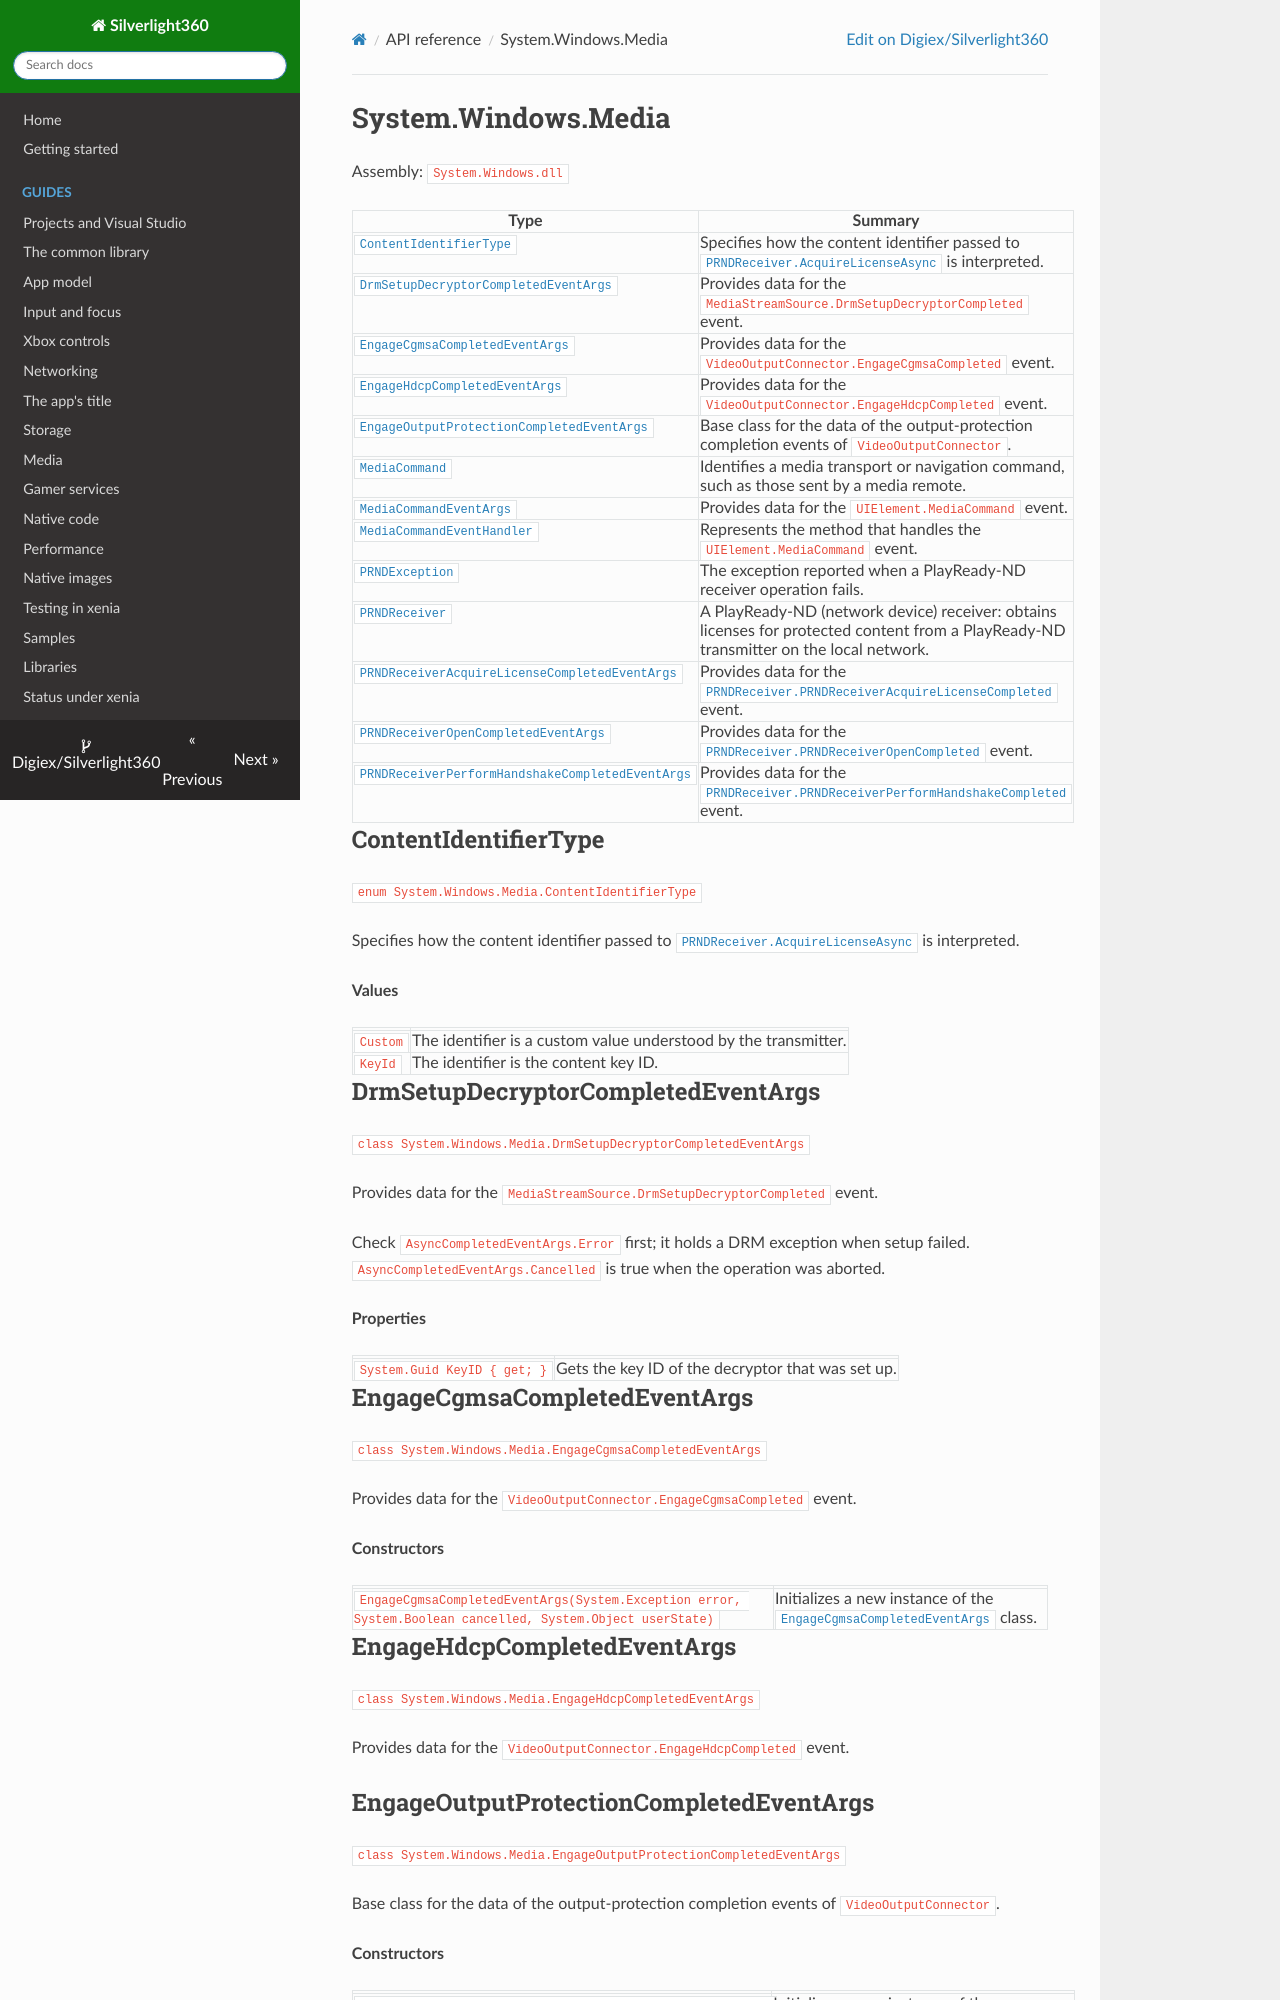

repository: Digiex/Silverlight360 · page: reference/System.Windows.Media/index.html · generator: mkdocs

# System.Windows.Media

Assembly: `System.Windows.dll`

| Type | Summary |
|---|---|
| [`ContentIdentifierType`](#contentidentifiertype) | Specifies how the content identifier passed to [`PRNDReceiver.AcquireLicenseAsync`](System.Windows.Media.md#prndreceiver) is interpreted. |
| [`DrmSetupDecryptorCompletedEventArgs`](#drmsetupdecryptorcompletedeventargs) | Provides data for the `MediaStreamSource.DrmSetupDecryptorCompleted` event. |
| [`EngageCgmsaCompletedEventArgs`](#engagecgmsacompletedeventargs) | Provides data for the `VideoOutputConnector.EngageCgmsaCompleted` event. |
| [`EngageHdcpCompletedEventArgs`](#engagehdcpcompletedeventargs) | Provides data for the `VideoOutputConnector.EngageHdcpCompleted` event. |
| [`EngageOutputProtectionCompletedEventArgs`](#engageoutputprotectioncompletedeventargs) | Base class for the data of the output-protection completion events of `VideoOutputConnector`. |
| [`MediaCommand`](#mediacommand) | Identifies a media transport or navigation command, such as those sent by a media remote. |
| [`MediaCommandEventArgs`](#mediacommandeventargs) | Provides data for the `UIElement.MediaCommand` event. |
| [`MediaCommandEventHandler`](#mediacommandeventhandler) | Represents the method that handles the `UIElement.MediaCommand` event. |
| [`PRNDException`](#prndexception) | The exception reported when a PlayReady-ND receiver operation fails. |
| [`PRNDReceiver`](#prndreceiver) | A PlayReady-ND (network device) receiver: obtains licenses for protected content from a PlayReady-ND transmitter on the local network. |
| [`PRNDReceiverAcquireLicenseCompletedEventArgs`](#prndreceiveracquirelicensecompletedeventargs) | Provides data for the [`PRNDReceiver.PRNDReceiverAcquireLicenseCompleted`](System.Windows.Media.md#prndreceiver) event. |
| [`PRNDReceiverOpenCompletedEventArgs`](#prndreceiveropencompletedeventargs) | Provides data for the [`PRNDReceiver.PRNDReceiverOpenCompleted`](System.Windows.Media.md#prndreceiver) event. |
| [`PRNDReceiverPerformHandshakeCompletedEventArgs`](#prndreceiverperformhandshakecompletedeventargs) | Provides data for the [`PRNDReceiver.PRNDReceiverPerformHandshakeCompleted`](System.Windows.Media.md#prndreceiver) event. |

## ContentIdentifierType

`enum System.Windows.Media.ContentIdentifierType`

Specifies how the content identifier passed to [`PRNDReceiver.AcquireLicenseAsync`](System.Windows.Media.md#prndreceiver) is interpreted.

**Values**

| | |
|---|---|
| `Custom` | The identifier is a custom value understood by the transmitter. |
| `KeyId` | The identifier is the content key ID. |

## DrmSetupDecryptorCompletedEventArgs

`class System.Windows.Media.DrmSetupDecryptorCompletedEventArgs`

Provides data for the `MediaStreamSource.DrmSetupDecryptorCompleted` event.

Check `AsyncCompletedEventArgs.Error` first; it holds a DRM exception when setup failed. `AsyncCompletedEventArgs.Cancelled` is true when the operation was aborted.

**Properties**

| | |
|---|---|
| `System.Guid KeyID { get; }` | Gets the key ID of the decryptor that was set up. |

## EngageCgmsaCompletedEventArgs

`class System.Windows.Media.EngageCgmsaCompletedEventArgs`

Provides data for the `VideoOutputConnector.EngageCgmsaCompleted` event.

**Constructors**

| | |
|---|---|
| `EngageCgmsaCompletedEventArgs(System.Exception error, System.Boolean cancelled, System.Object userState)` | Initializes a new instance of the [`EngageCgmsaCompletedEventArgs`](System.Windows.Media.md#engagecgmsacompletedeventargs) class. |

## EngageHdcpCompletedEventArgs

`class System.Windows.Media.EngageHdcpCompletedEventArgs`

Provides data for the `VideoOutputConnector.EngageHdcpCompleted` event.
